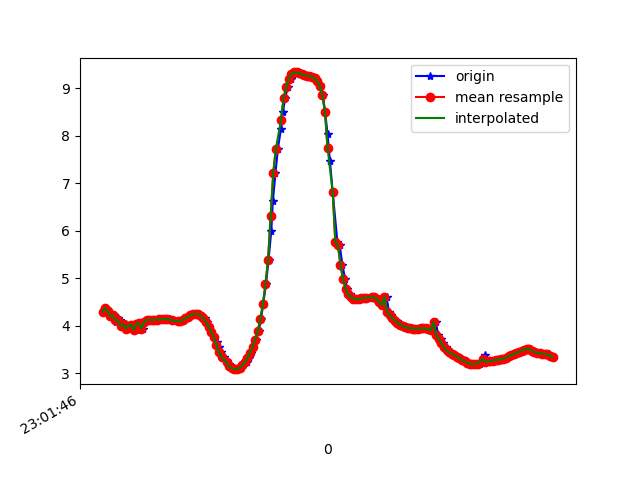

Values plotted in this chart, from the file beside it:
1617836507072, 532150636108978, 4.2932653, -4.54465, 7.5467887
1617836507084, 532150655339748, 4.376, -4.654, 7.432
1617836507102, 532150674570518, 4.308, -4.631, 7.486
1617836507121, 532150693801288, 4.203, -4.736, 7.48
1617836507146, 532150713032058, 4.219, -4.709, 7.488
1617836507167, 532150732262828, 4.081, -4.706, 7.566
1617836507179, 532150751493598, 4.168, -4.721, 7.508
1617836507198, 532150770724368, 4.113, -4.689, 7.559
1617836507216, 532150789955138, 4.002, -4.761, 7.573
1617836507239, 532150809185908, 4.04, -4.703, 7.589
1617836507256, 532150828416678, 3.936, -4.647, 7.678
1617836507279, 532150847647448, 4.004, -4.72, 7.598
1617836507292, 532150866878218, 4.024, -4.647, 7.632
1617836507315, 532150886108988, 3.909, -4.621, 7.708
1617836507337, 532150905339758, 4.038, -4.656, 7.62
1617836507351, 532150924570528, 4.051, -4.601, 7.646
1617836507369, 532150943801298, 3.943, -4.61, 7.697
1617836507388, 532150963032068, 4.071, -4.62, 7.624
1617836507413, 532150982262838, 4.123, -4.581, 7.62
1617836507426, 532151001493608, 4.127, -4.563, 7.628
1617836507445, 532151020724378, 4.123, -4.532, 7.648
1617836507464, 532151039955148, 4.126, -4.494, 7.669
1617836507488, 532151059185918, 4.132, -4.456, 7.688
1617836507502, 532151078416688, 4.137, -4.421, 7.706
1617836507521, 532151097647458, 4.14, -4.393, 7.721
1617836507544, 532151116878228, 4.143, -4.373, 7.73
1617836507561, 532151136108998, 4.145, -4.36, 7.736
1617836507578, 532151155339768, 4.139, -4.358, 7.741
1617836507600, 532151174570538, 4.124, -4.368, 7.743
1617836507618, 532151193801308, 4.106, -4.399, 7.735
1617836507641, 532151213032078, 4.095, -4.44, 7.717
1617836507654, 532151232262848, 4.093, -4.469, 7.702
1617836507673, 532151251493618, 4.103, -4.473, 7.694
1617836507692, 532151270724388, 4.126, -4.458, 7.691
1617836507715, 532151289955158, 4.157, -4.433, 7.689
1617836507731, 532151309185928, 4.189, -4.407, 7.686
1617836507749, 532151328416698, 4.222, -4.381, 7.683
1617836507773, 532151347647468, 4.247, -4.354, 7.684
1617836507790, 532151366878238, 4.257, -4.338, 7.688
1617836507806, 532151386109008, 4.246, -4.337, 7.694
1617836507825, 532151405339778, 4.213, -4.36, 7.7
1617836507849, 532151424570548, 4.158, -4.405, 7.704
1617836507870, 532151443801318, 4.08, -4.467, 7.71
1617836507882, 532151463032088, 3.984, -4.536, 7.719
1617836507901, 532151482262858, 3.877, -4.616, 7.727
1617836507921, 532151501493628, 3.766, -4.705, 7.728
1617836507944, 532151520724398, 3.654, -4.792, 7.728
1617836507959, 532151539955168, 3.545, -4.868, 7.731
1617836507978, 532151559185938, 3.442, -4.936, 7.735
1617836507996, 532151578416708, 3.346, -4.995, 7.739
1617836508021, 532151597647478, 3.263, -5.044, 7.743
1617836508035, 532151616878248, 3.195, -5.092, 7.739
1617836508054, 532151636109018, 3.145, -5.142, 7.727
1617836508073, 532151655339788, 3.108, -5.181, 7.716
1617836508096, 532151674570558, 3.088, -5.191, 7.717
1617836508111, 532151693801328, 3.09, -5.187, 7.72
1617836508130, 532151713032098, 3.117, -5.187, 7.709
1617836508150, 532151732262868, 3.167, -5.159, 7.707
1617836508176, 532151751493638, 3.229, -5.05, 7.753
1617836508196, 532151770724408, 3.317, -4.877, 7.827
1617836508206, 532151789955178, 3.43, -4.671, 7.903
... 122 more rows
